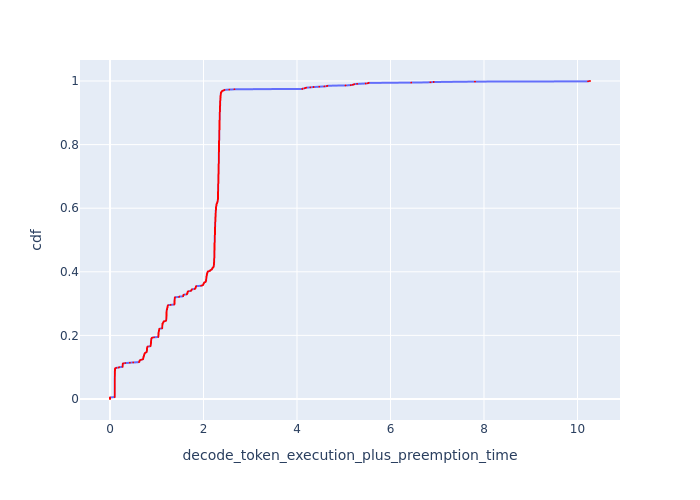

The data file committed next to this chart (first rows):
cdf, decode_token_execution_plus_preemption_t…
0.0, 0.0
0.001, 0.0
0.002, 0.0
0.003, 0.0
0.004, 0.0
0.005, 0.0
0.006, 0.1008
0.007, 0.101
0.008, 0.101
0.009, 0.1012
0.01, 0.1012
0.011, 0.1012
0.012, 0.1014
0.013, 0.1014
0.014, 0.1014
0.015, 0.1014
0.016, 0.1014
0.017, 0.1014
0.018, 0.1016
0.019, 0.1016
0.02, 0.1016
0.021, 0.1016
0.022, 0.1016
0.023, 0.1016
0.024, 0.1016
0.025, 0.1018
0.026, 0.1018
0.027, 0.1018
0.028, 0.1018
0.029, 0.1018
0.03, 0.1018
0.031, 0.1018
0.032, 0.1018
0.033, 0.102
0.034, 0.102
0.035, 0.102
0.036, 0.102
0.037, 0.102
0.038, 0.102
0.039, 0.102
0.04, 0.102
0.041, 0.1022
0.042, 0.1022
0.043, 0.1022
0.044, 0.1022
0.045, 0.1022
0.046, 0.1022
0.047, 0.1022
0.048, 0.1024
0.049, 0.1024
0.05, 0.1024
0.051, 0.1024
0.052, 0.1024
0.053, 0.1024
0.054, 0.1024
0.055, 0.1026
0.056, 0.1026
0.057, 0.1026
0.058, 0.1026
0.059, 0.1026
... 941 more rows
